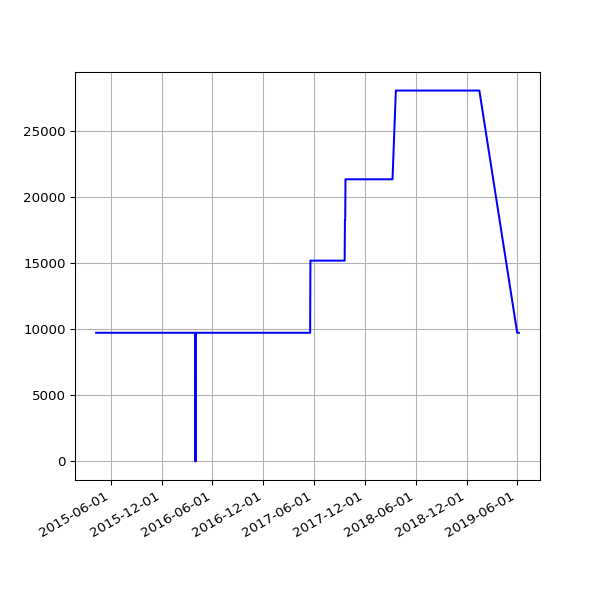

The table this chart was drawn from, first rows:
date, value
2015-04-10 02:17:56 +0100, 9725
2015-04-11 01:56:19 +0100, 9725
2015-04-12 01:56:39 +0100, 9725
2015-04-13 02:05:13 +0100, 9725
2015-04-14 01:55:54 +0100, 9725
2015-04-15 05:34:15 +0100, 9725
2015-04-16 02:05:22 +0100, 9725
2015-04-17 02:03:04 +0100, 9725
2015-04-18 02:05:56 +0100, 9725
2015-04-19 02:01:18 +0100, 9725
2015-04-20 02:14:30 +0100, 9725
2015-04-21 02:01:51 +0100, 9725
2015-04-22 02:10:16 +0100, 9725
2015-04-23 02:07:43 +0100, 9725
2015-04-24 02:03:29 +0100, 9725
2015-04-25 02:00:02 +0100, 9725
2015-04-26 01:58:01 +0100, 9725
2015-04-27 02:05:16 +0100, 9725
2015-04-28 02:01:35 +0100, 9725
2015-04-29 01:58:17 +0100, 9725
2015-04-30 03:29:31 +0100, 9725
2015-05-01 03:18:05 +0100, 9725
2015-05-02 03:10:58 +0100, 9725
2015-05-03 03:03:28 +0100, 9725
2015-05-04 03:01:17 +0100, 9725
2015-05-05 02:34:24 +0100, 9725
2015-05-06 02:57:35 +0100, 9725
2015-05-07 03:24:56 +0100, 9725
2015-05-08 03:03:16 +0100, 9725
2015-05-09 03:24:00 +0100, 9725
2015-05-10 03:37:00 +0100, 9725
2015-05-11 03:24:21 +0100, 9725
2015-05-12 03:19:35 +0100, 9725
2015-05-13 03:34:42 +0100, 9725
2015-05-14 03:37:22 +0100, 9725
2015-05-15 03:19:50 +0100, 9725
2015-05-16 05:31:18 +0100, 9725
2015-05-17 03:27:38 +0100, 9725
2015-05-19 02:53:59 +0100, 9725
2015-05-20 02:58:38 +0100, 9725
2015-05-21 03:05:41 +0100, 9725
2015-05-22 04:51:32 +0100, 9725
2015-05-23 05:41:24 +0100, 9725
2015-05-24 03:12:56 +0100, 9725
2015-05-25 03:01:52 +0100, 9725
2015-05-26 03:13:00 +0100, 9725
2015-05-27 03:23:00 +0100, 9725
2015-05-28 03:26:26 +0100, 9725
2015-05-29 02:08:35 +0100, 9725
2015-05-30 02:01:59 +0100, 9725
2015-05-31 02:59:20 +0100, 9725
2015-06-01 02:24:26 +0100, 9725
2015-06-02 02:23:53 +0100, 9725
2015-06-03 02:16:29 +0100, 9725
2015-06-04 02:24:07 +0100, 9725
2015-06-05 02:01:21 +0100, 9725
2015-06-06 02:25:46 +0100, 9725
2015-06-07 03:07:41 +0100, 9725
2015-06-08 03:16:23 +0100, 9725
2015-06-09 02:21:29 +0100, 9725
... 919 more rows
